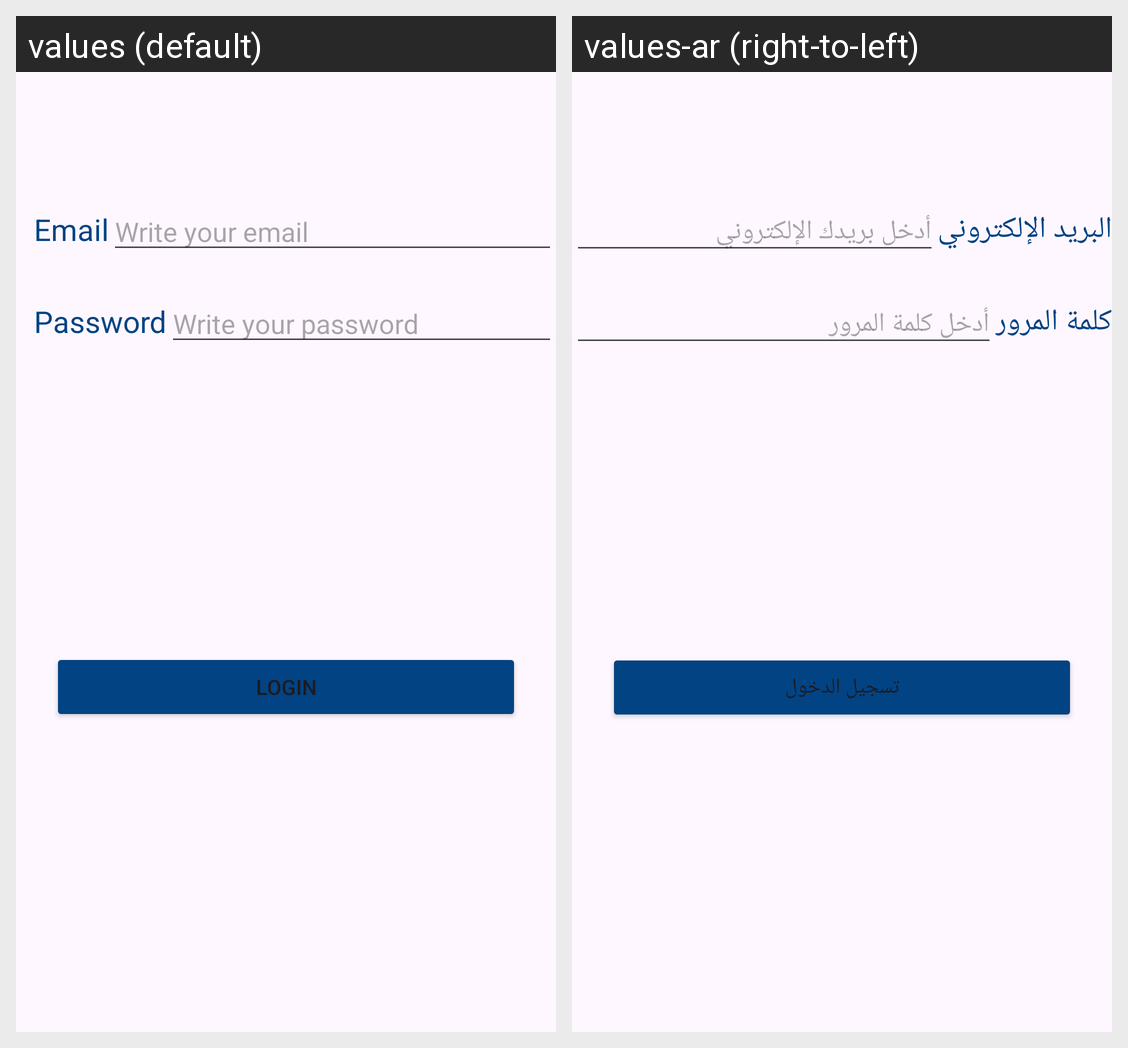

For this localized Android screen grid, give each drawn string resource with its value in every locale shown.
Android screen res/layout/activity_home.xml rendered under 2 locales, left to right: values (default), values-ar (right-to-left). Device: Nexus 5 (rendered at 1080×1920; each locale shown at half size, 540×960, under a caption strip naming it); theme Theme.AndroidBasicsFridayc43.
Strings drawn on this screen, with the default value and each locale's value (text and hints the layout hard-codes, and strings that could not be matched under every locale, appear in the picture but are not listed):

email
  values: Email
  values-ar: البريد الإلكتروني

write_your_email
  values: Write your email
  values-ar: أدخل بريدك الإلكتروني

password
  values: Password
  values-ar: كلمة المرور

write_your_password
  values: Write your password
  values-ar: أدخل كلمة المرور

login
  values: Login
  values-ar: تسجيل الدخول
